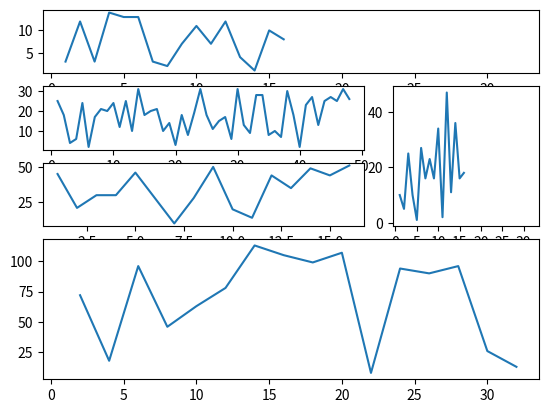

Write the Python code that produced this figure.
################################################################################################
#	name:	subplot-12.py
#	desc:	Subplot using matplotlib
#	date:	2018-12-24
#	Author:	conquistadorjd
################################################################################################
import matplotlib.pyplot as plt
import numpy as np

print('*** Program Started ***')

t= np.arange(1,17,1) 
t2= np.arange(1,49,1) 
y1= np.random.randint(1, 16,size=16)
y2= np.random.randint(1, 32,size=48)
y3= np.random.randint(1, 48,size=16)
y4= np.random.randint(1, 64,size=16)
y5= np.random.randint(1, 124,size=16)

ax1 = plt.subplot2grid((5,3), (0,0), colspan=3, rowspan=1)
plt.plot(t, y1)

ax2 = plt.subplot2grid((5,3), (1,0), colspan=2,rowspan=1)
plt.plot(t2, y2)

ax3 = plt.subplot2grid((5,3), (1, 2), colspan=2,rowspan=2,sharex=ax1)
plt.plot(t, y3)

ax4 = plt.subplot2grid((5,3), (2, 0), colspan=2,rowspan=1)
plt.plot(t, y4)

ax5 = plt.subplot2grid((5,3), (3, 0), colspan=3,rowspan=2,sharex=ax1)
plt.plot(t*2, y5)

# ax6 = plt.subplot2grid((5,3), (4, 0), colspan=3,rowspan=1,sharex=ax1)
# plt.plot(t, y3)

# Saving image
plt.savefig('subplot-12.png')

# In case you dont want to save image but just displya it
plt.show()

print('*** Program ended ***')